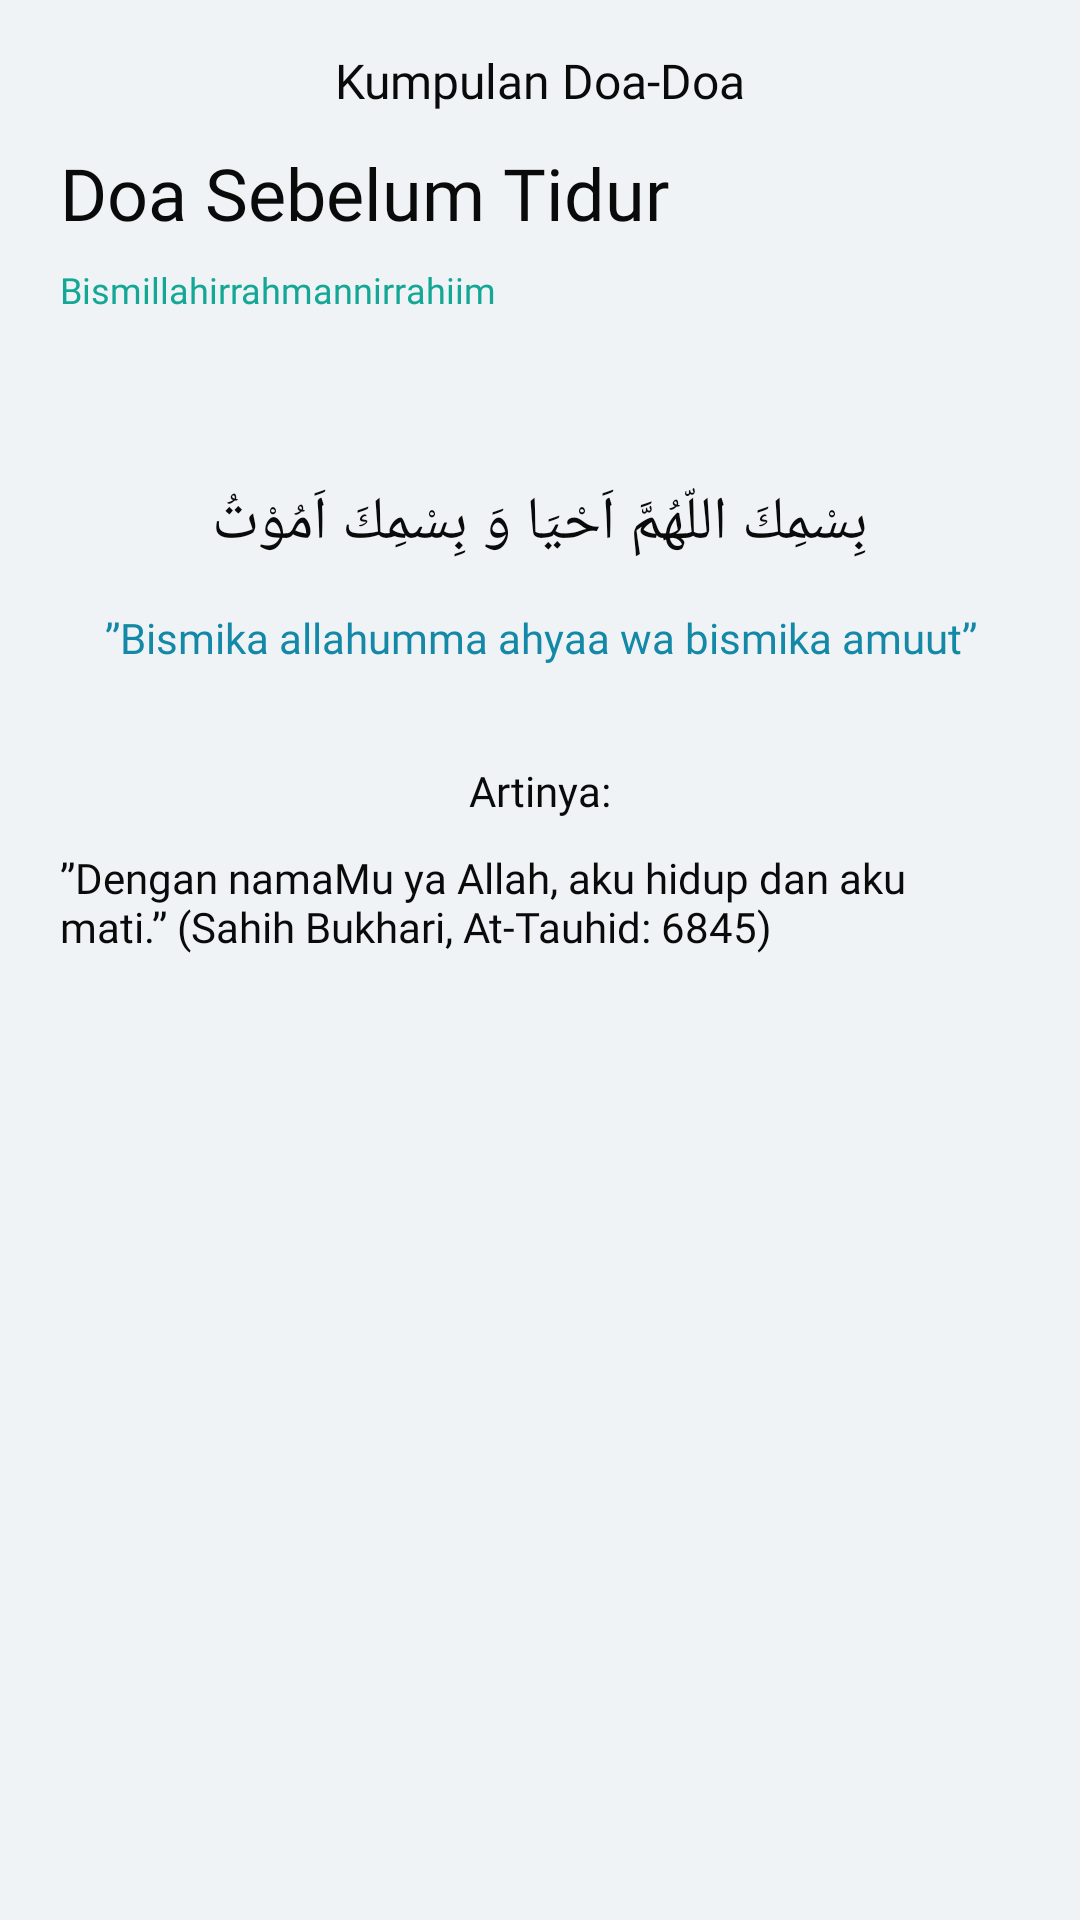

Android layout source for this screen:
<!-- AndroidManifest.xml: application theme Theme.QuranCall -->
<!-- res/layout/fragment_detail_doa.xml -->
<?xml version="1.0" encoding="utf-8"?>
<androidx.constraintlayout.widget.ConstraintLayout xmlns:android="http://schemas.android.com/apk/res/android"
    xmlns:tools="http://schemas.android.com/tools"
    android:layout_width="match_parent"
    android:layout_height="match_parent"
    android:background="@color/putih"
    xmlns:app="http://schemas.android.com/apk/res-auto"
    tools:context=".ui.user.detaildoa.DetailDoaFragment">

    <com.google.android.material.imageview.ShapeableImageView
        android:id="@+id/btn_back"
        android:layout_width="wrap_content"
        android:layout_height="wrap_content"
        android:layout_marginTop="16dp"
        android:layout_marginStart="20dp"
        android:src="@drawable/baseline_arrow_back_24"
        app:layout_constraintTop_toTopOf="parent"
        app:layout_constraintStart_toStartOf="parent"/>

    <com.google.android.material.textview.MaterialTextView
        android:id="@+id/tv_kumpulan_doa"
        android:layout_width="wrap_content"
        android:layout_height="wrap_content"
        android:text="@string/title_collection_prayer"
        android:textColor="@color/hitam"
        android:textSize="16sp"
        android:fontFamily="@font/inter_semibold"
        android:layout_marginTop="16dp"
        app:layout_constraintTop_toTopOf="parent"
        app:layout_constraintStart_toStartOf="parent"
        app:layout_constraintEnd_toEndOf="parent"/>
    
    <com.google.android.material.textview.MaterialTextView
        android:id="@+id/tv_name_doa"
        android:layout_width="0dp"
        android:layout_height="wrap_content"
        android:text="Doa Sebelum Tidur"
        android:textSize="24sp"
        android:textColor="@color/hitam"
        android:fontFamily="@font/inter_semibold"
        android:layout_marginStart="20dp"
        android:layout_marginTop="32dp"
        app:layout_constraintStart_toStartOf="parent"
        app:layout_constraintTop_toBottomOf="@id/btn_back"/>
    
    <com.google.android.material.textview.MaterialTextView
        android:id="@+id/tv_bismillah"
        android:layout_width="wrap_content"
        android:layout_height="wrap_content"
        android:text="Bismillahirrahmannirrahiim"
        android:textSize="12sp"
        android:fontFamily="@font/inter_medium"
        android:textColor="@color/hijau_persian_500"
        android:layout_marginTop="8dp"
        app:layout_constraintTop_toBottomOf="@id/tv_name_doa"
        app:layout_constraintStart_toStartOf="@id/tv_name_doa"/>

    <com.google.android.material.textview.MaterialTextView
        android:id="@+id/tv_doa"
        android:layout_width="0dp"
        android:layout_height="wrap_content"
        android:text="بِسْمِكَ اللّهُمَّ اَحْيَا وَ بِسْمِكَ اَمُوْتُ"
        android:textSize="20dp"
        android:textColor="@color/hitam"
        android:fontFamily="@font/inter_semibold"
        android:layout_marginHorizontal="20dp"
        android:layout_marginTop="56dp"
        android:gravity="center"
        app:layout_constraintTop_toBottomOf="@id/tv_bismillah"
        app:layout_constraintEnd_toEndOf="parent"
        app:layout_constraintStart_toStartOf="parent"/>

    <com.google.android.material.textview.MaterialTextView
        android:id="@+id/tv_latin_doa"
        android:layout_width="0dp"
        android:layout_height="wrap_content"
        android:text="”Bismika allahumma ahyaa wa bismika amuut”"
        android:textColor="@color/biru_gelap"
        android:textSize="14sp"
        android:fontFamily="@font/inter_medium"
        android:gravity="center"
        android:layout_marginTop="15dp"
        android:layout_marginHorizontal="20dp"
        app:layout_constraintTop_toBottomOf="@id/tv_doa"
        app:layout_constraintStart_toStartOf="parent"
        app:layout_constraintEnd_toEndOf="parent"/>

    <com.google.android.material.textview.MaterialTextView
        android:id="@+id/tv_translate"
        android:layout_width="wrap_content"
        android:layout_height="wrap_content"
        android:text="@string/translate"
        android:textSize="14sp"
        android:textColor="@color/hitam"
        app:layout_constraintTop_toBottomOf="@id/tv_latin_doa"
        app:layout_constraintStart_toStartOf="parent"
        app:layout_constraintEnd_toEndOf="parent"
        android:layout_marginTop="32dp"
        android:fontFamily="@font/inter_regular"/>

    <com.google.android.material.textview.MaterialTextView
        android:id="@+id/tv_arti_doa"
        android:layout_width="0dp"
        android:layout_height="wrap_content"
        android:layout_marginTop="10dp"
        android:textSize="14sp"
        android:textColor="@color/hitam"
        android:fontFamily="@font/inter_regular"
        android:text="”Dengan namaMu ya Allah, aku hidup dan aku mati.” (Sahih Bukhari, At-Tauhid: 6845)"
        app:layout_constraintTop_toBottomOf="@id/tv_translate"
        app:layout_constraintStart_toStartOf="parent"
        app:layout_constraintEnd_toEndOf="parent"
        android:layout_marginHorizontal="20dp"/>
    
    <ProgressBar
        android:id="@+id/pb_detail"
        style="?android:attr/progressBarStyle"
        android:layout_width="wrap_content"
        android:layout_height="wrap_content"
        android:visibility="invisible"
        app:layout_constraintTop_toTopOf="parent"
        app:layout_constraintStart_toStartOf="parent"
        app:layout_constraintEnd_toEndOf="parent"
        app:layout_constraintBottom_toBottomOf="parent"/>
</androidx.constraintlayout.widget.ConstraintLayout>
<!-- resources referenced by this layout -->
<resources>
  <color name="biru_gelap">#1388A7</color>
  <color name="hijau_persian_500">#13A795</color>
  <color name="hitam">#090A0A</color>
  <color name="putih">#F0F3F5</color>
  <string name="title_collection_prayer">Kumpulan Doa-Doa</string>
  <string name="translate">Artinya:</string>
  <style name="Theme.QuranCall" parent="Base.Theme.QuranCall" />
  <style name="Base.Theme.QuranCall" parent="Theme.Material3.Light.NoActionBar">
          
          
  
          <item name="android:statusBarColor">@color/black_pearl_transparent</item>
      </style>
  <color name="black_pearl_transparent">#26222831</color>
</resources>
